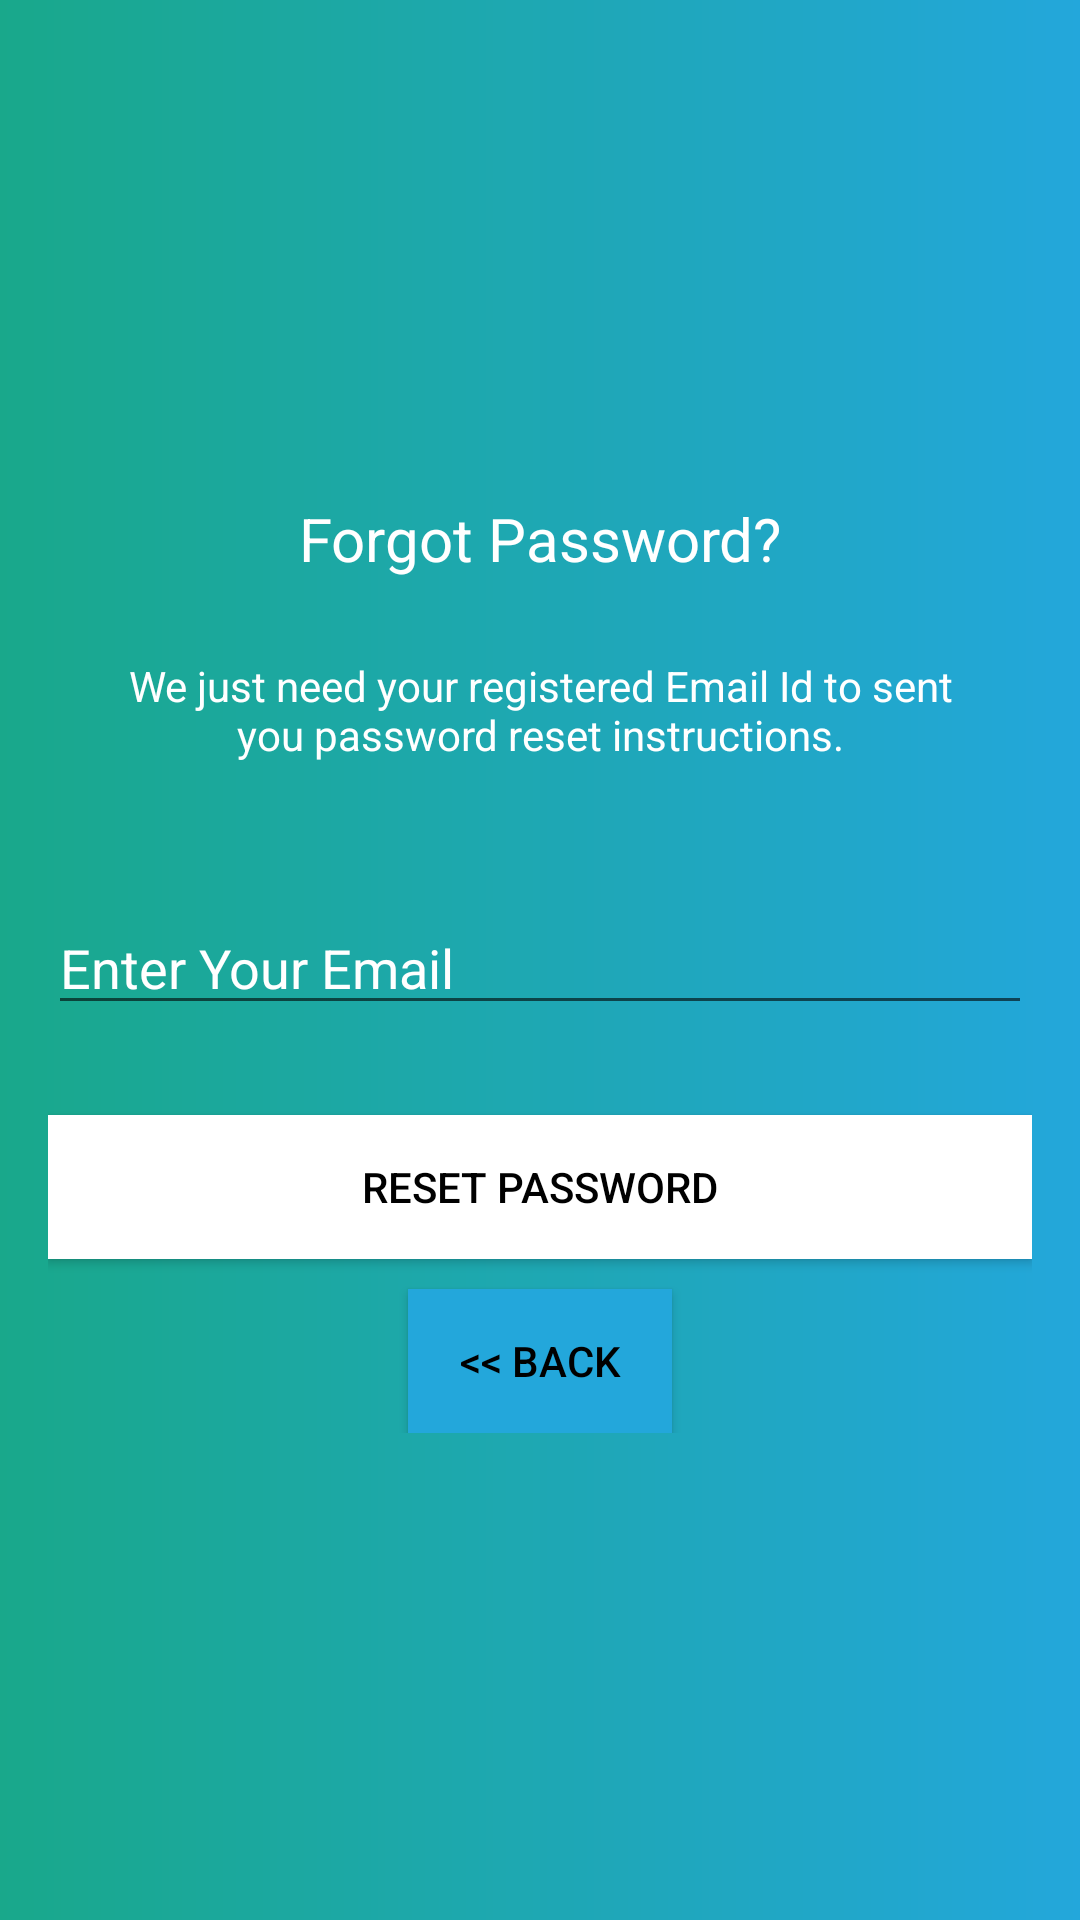

The Android layout XML behind this screen, and the referenced resources:
<!-- AndroidManifest.xml: application theme AppTheme -->
<!-- res/layout/activity_forgot.xml -->
<?xml version="1.0" encoding="utf-8"?>
<RelativeLayout xmlns:android="http://schemas.android.com/apk/res/android"
    xmlns:app="http://schemas.android.com/apk/res-auto"
    xmlns:tools="http://schemas.android.com/tools"
    android:layout_width="match_parent"
    android:layout_height="match_parent"
    android:background="@drawable/grad_bg"
    tools:context=".ForgotActivity">

    <LinearLayout
        android:layout_width="fill_parent"
        android:layout_height="wrap_content"
        android:layout_marginTop="30dp"
        android:gravity="center"
        android:orientation="vertical"
        android:padding="16dp">


        <ImageView
            android:layout_width="100dp"
            android:layout_height="100dp"
            android:layout_gravity="center_horizontal"
            android:layout_marginBottom="10dp"
            android:src="@drawable/forgotimage"
            />

        <TextView
            android:layout_width="wrap_content"
            android:layout_height="wrap_content"
            android:layout_gravity="center_horizontal"
            android:padding="10dp"
            android:text="Forgot Password?"
            android:textColor="@android:color/white"
            android:textSize="20dp" />

        <TextView
            android:layout_width="wrap_content"
            android:layout_height="wrap_content"
            android:layout_marginBottom="10dp"
            android:gravity="center_horizontal"
            android:padding="16dp"
            android:text="@string/forgot_password_msg"
            android:textColor="@android:color/white"
            android:textSize="14dp" />



            <EditText
                android:id="@+id/email"
                android:layout_width="match_parent"
                android:layout_height="wrap_content"
                android:layout_marginBottom="10dp"
                android:layout_marginTop="20dp"
                android:hint="Enter Your Email"
                android:inputType="textEmailAddress"
                android:textColor="@android:color/white"
                android:textColorHint="@android:color/white" />


        

        <Button

            android:id="@+id/btn_reset_password"
            android:layout_width="fill_parent"
            android:layout_height="wrap_content"
            android:layout_marginTop="20dip"
            android:background="@color/colorAccent"
            android:text="@string/btn_reset_password"
            android:textColor="@android:color/black" />

        <Button
            android:id="@+id/btn_back"
            android:layout_width="wrap_content"
            android:layout_height="wrap_content"
            android:layout_marginTop="10dp"
            android:background="@color/colorPrimary"
            android:text="@string/btn_back"
            android:textColor="@android:color/black" />

    </LinearLayout>

    <ProgressBar
        android:id="@+id/progressBar"
        android:layout_width="30dp"
        android:layout_height="30dp"
        android:layout_gravity="center|bottom"
        android:layout_marginBottom="20dp"
        android:visibility="gone" />

</RelativeLayout>
<!-- resources referenced by this layout -->
<resources>
  <color name="colorAccent">#FFFFFF</color>
  <color name="colorPrimary">#23A7DB</color>
  <!-- drawable grad_bg (drawable) -->
  <shape xmlns:android="http://schemas.android.com/apk/res/android"
      android:shape="rectangle">
  
      <gradient android:endColor="@color/gradstop"
          android:startColor="@color/gradStart"
          android:type="linear"/>
  
  </shape>
  <string name="btn_back">&lt;&lt; Back</string>
  <string name="btn_reset_password">Reset Password</string>
  <string name="forgot_password_msg">We just need your registered Email Id to sent you password reset instructions.</string>
  <style name="AppTheme" parent="Theme.AppCompat.Light.NoActionBar">
          
  
  
          <item name="colorPrimary">@color/colorPrimary</item>
          <item name="windowActionBar">false</item>
          <item name="windowNoTitle">true</item>
          <item name="colorPrimaryDark">@color/colorPrimaryDark</item>
          <item name="colorAccent">@color/colorAccent</item>
      </style>
  <color name="gradstop">#23A7DB</color>
  <color name="gradStart">#19A88B</color>
  <color name="colorPrimaryDark">#23A7DB</color>
</resources>
